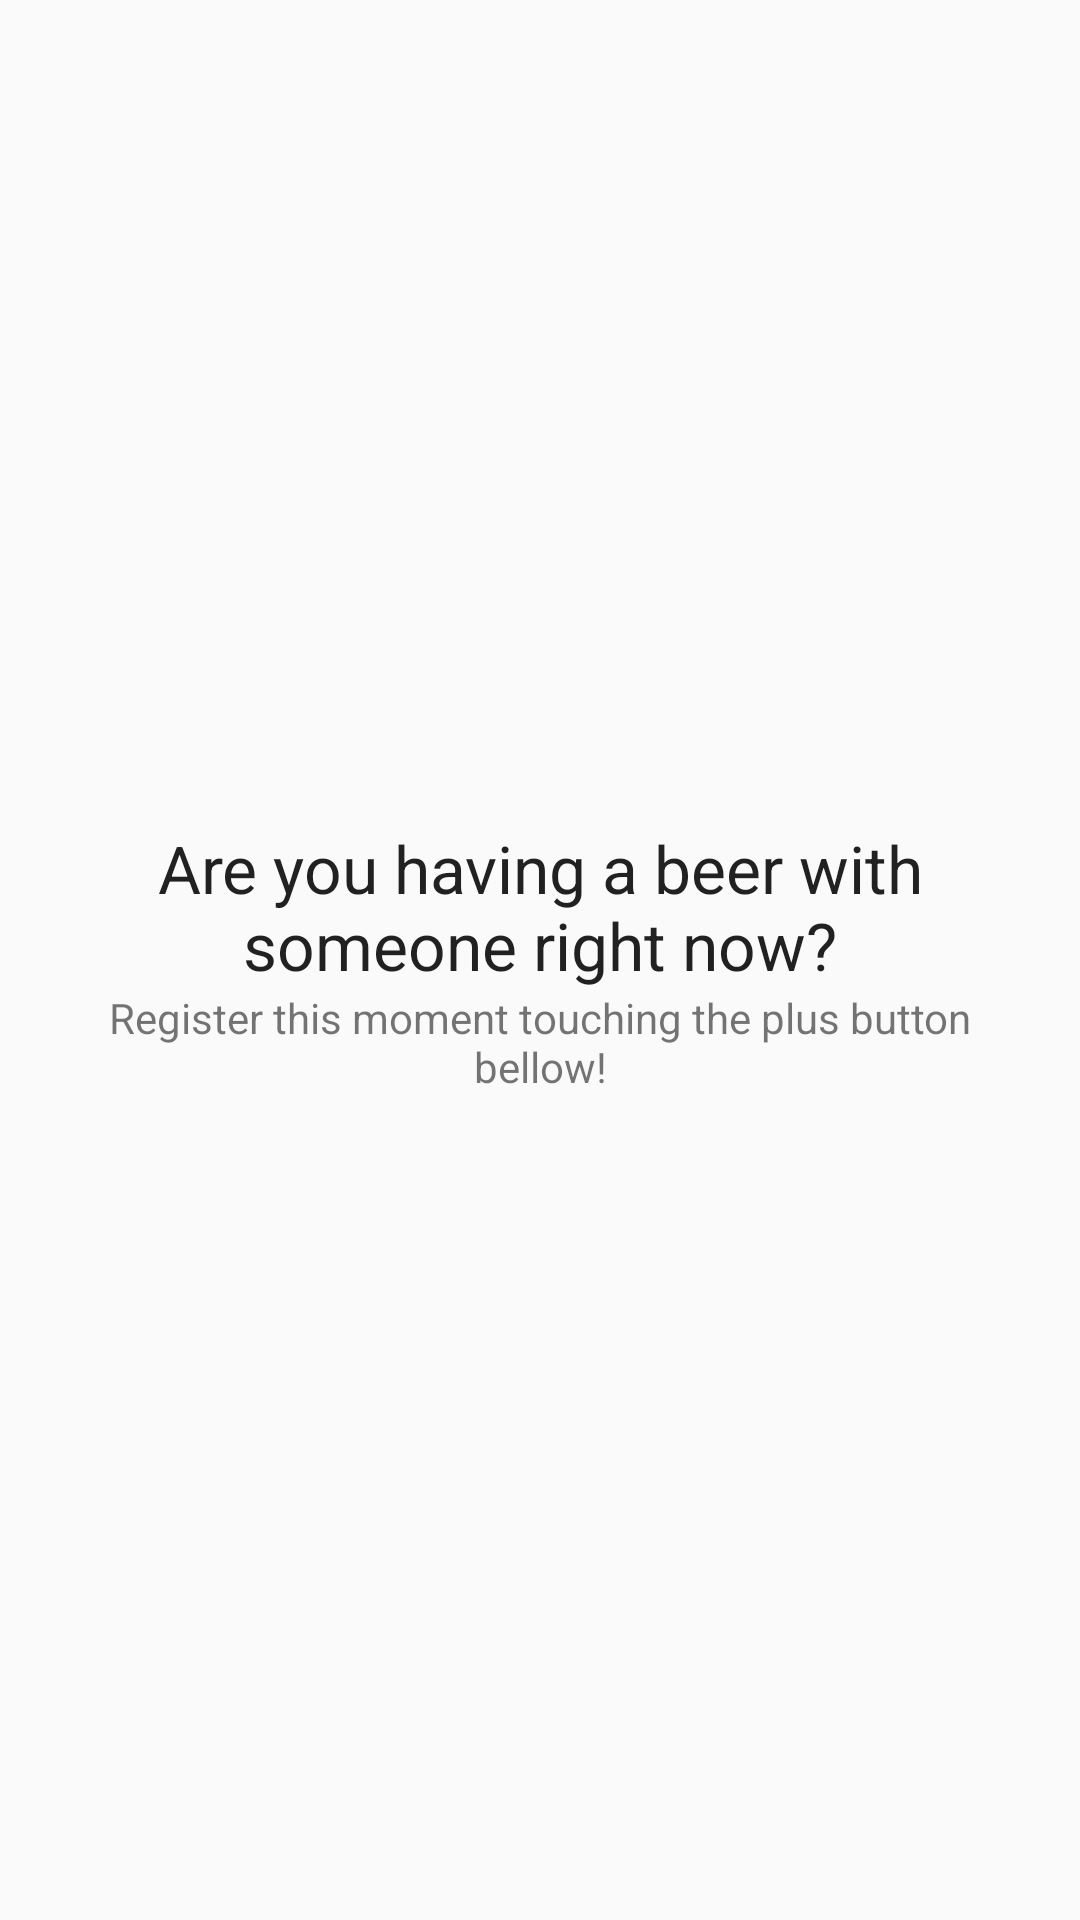

Reconstruct the res/layout file that produces this screen, plus the resources it refers to.
<!-- AndroidManifest.xml: application theme AppTheme -->
<!-- res/layout/fragment_beer_with_main.xml -->
<RelativeLayout xmlns:android="http://schemas.android.com/apk/res/android"
    xmlns:tools="http://schemas.android.com/tools" android:layout_width="match_parent"
    android:layout_height="match_parent" android:paddingLeft="@dimen/activity_horizontal_margin"
    android:paddingRight="@dimen/activity_horizontal_margin"
    android:paddingTop="@dimen/activity_vertical_margin"
    android:paddingBottom="@dimen/activity_vertical_margin"
    tools:context=".BeerWithMainActivityFragment">

    <ListView android:id="@+id/beer_with_list"
        android:layout_width="match_parent"
        android:layout_height="match_parent"
        tools:layout="@layout/list_item_beer_with_list" />

    <LinearLayout android:id="@+id/empty"
        android:orientation="vertical"
        android:gravity="center"
        android:layout_width="match_parent"
        android:layout_height="match_parent">

        <TextView
            android:text="@string/empty_beer_with_list_message"
            android:textAppearance="?android:textAppearanceLarge"
            android:fontFamily="sans-serif"
            android:gravity="center_horizontal"
            android:layout_gravity="center_horizontal"
            android:layout_width="wrap_content"
            android:layout_height="wrap_content" />

        <TextView
            android:text="@string/add_beer_with_message"
            android:textAppearance="?android:textAppearanceSmall"
            android:fontFamily="sans-serif"
            android:gravity="center_horizontal"
            android:layout_gravity="center_horizontal|center_vertical"
            android:layout_width="wrap_content"
            android:layout_height="wrap_content" />
    </LinearLayout>
</RelativeLayout>
<!-- res/layout/list_item_beer_with_list.xml (included above) -->
<?xml version="1.0" encoding="utf-8"?>
<LinearLayout xmlns:android="http://schemas.android.com/apk/res/android"
    android:orientation="vertical"
    android:layout_width="match_parent"
    android:layout_height="?android:attr/listPreferredItemHeight"
    android:gravity="center_vertical">

    <TextView
        android:id="@+id/txt_view_beer_info"
        android:layout_width="match_parent"
        android:layout_height="wrap_content"
        android:textAppearance="?android:textAppearanceLarge" />

    <LinearLayout
        android:layout_width="match_parent"
        android:layout_height="wrap_content"
        android:orientation="horizontal">

        <TextView
            android:id="@+id/txt_view_contact_name"
            android:layout_width="0dp"
            android:layout_height="wrap_content"
            android:layout_weight="2"/>

        <TextView
            android:id="@+id/txt_view_date"
            android:layout_width="wrap_content"
            android:layout_height="wrap_content" />

    </LinearLayout>

</LinearLayout>
<!-- resources referenced by this layout -->
<resources>
  <dimen name="activity_horizontal_margin">16dp</dimen>
  <dimen name="activity_vertical_margin">16dp</dimen>
  <string name="add_beer_with_message">Register this moment touching the plus button bellow!</string>
  <string name="empty_beer_with_list_message">Are you having a beer with someone right now?</string>
  <style name="AppTheme" parent="AppTheme.Base" />
  <style name="AppTheme.Base" parent="Theme.AppCompat.Light.DarkActionBar">
  
          <item name="colorPrimary">@color/primary</item>
          <item name="colorPrimaryDark">@color/primary_dark</item>
          <item name="colorAccent">@color/accent</item>
  
      </style>
  <color name="primary">#FFC107</color>
  <color name="primary_dark">#FFA000</color>
  <color name="accent">#795548</color>
</resources>
